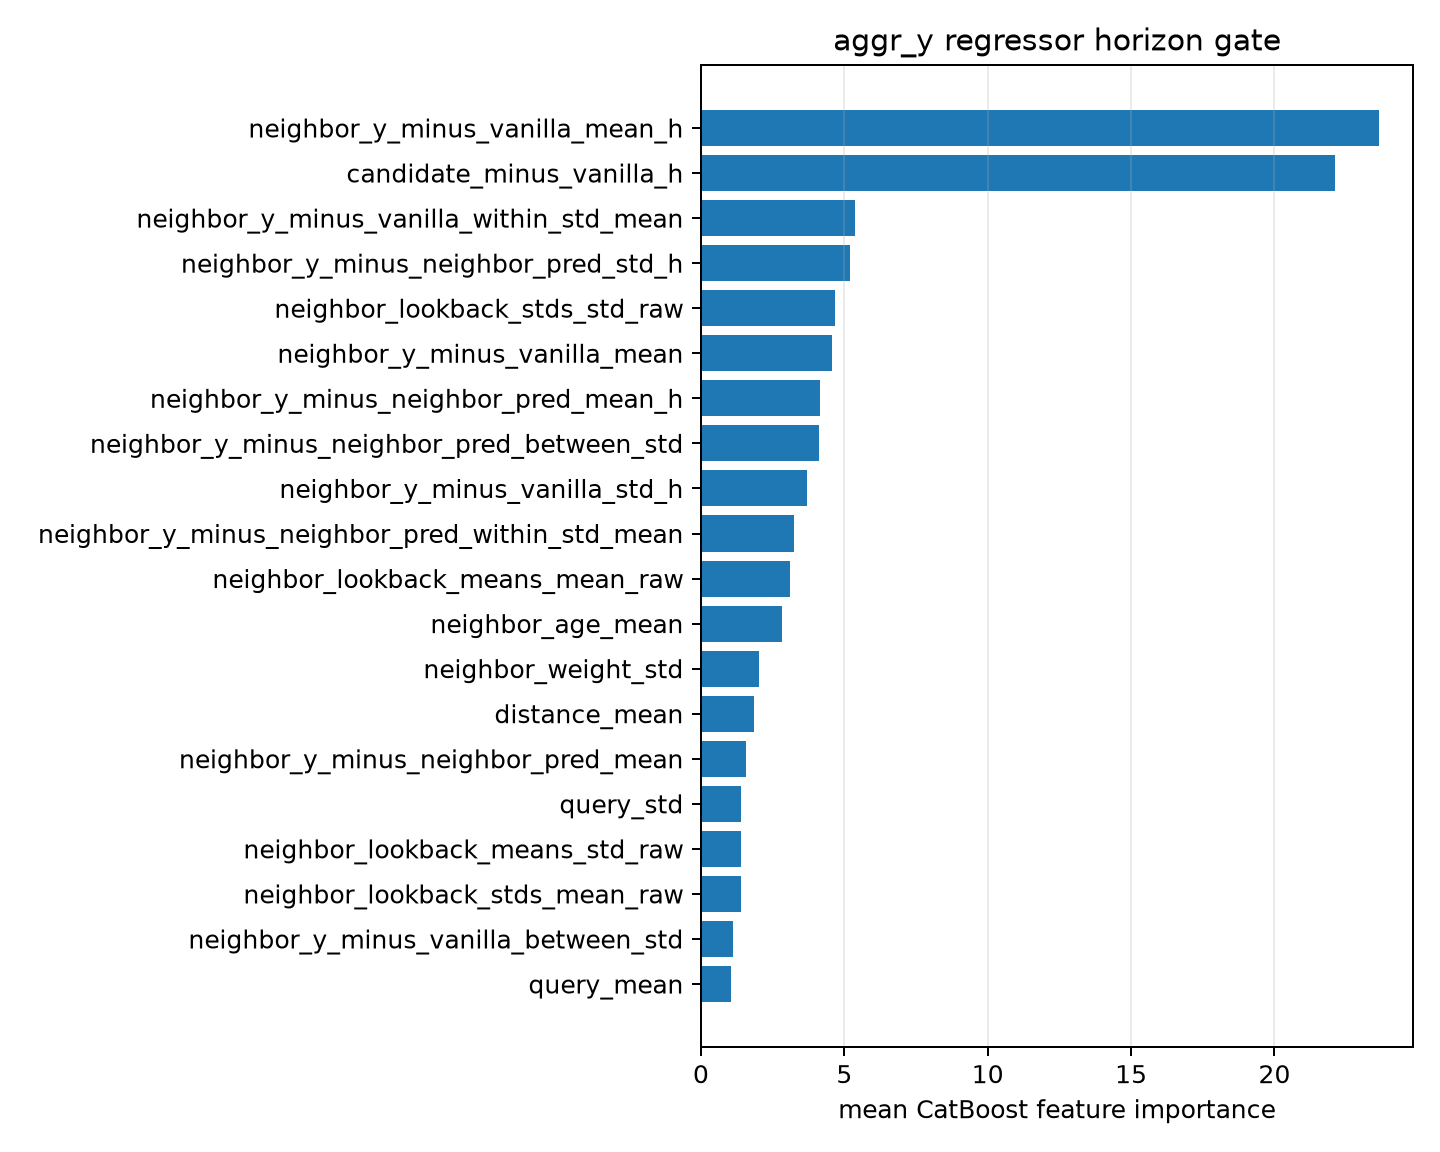

The data file committed next to this chart (first rows):
feature, importance
neighbor_y_minus_vanilla_mean_h, 23.65
candidate_minus_vanilla_h, 22.13
neighbor_y_minus_vanilla_within_std_mean, 5.364
neighbor_y_minus_neighbor_pred_std_h, 5.212
neighbor_lookback_stds_std_raw, 4.688
neighbor_y_minus_vanilla_mean, 4.562
neighbor_y_minus_neighbor_pred_mean_h, 4.167
neighbor_y_minus_neighbor_pred_between_s…, 4.127
neighbor_y_minus_vanilla_std_h, 3.688
neighbor_y_minus_neighbor_pred_within_st…, 3.257
neighbor_lookback_means_mean_raw, 3.099
neighbor_age_mean, 2.827
neighbor_weight_std, 2.022
distance_mean, 1.854
neighbor_y_minus_neighbor_pred_mean, 1.554
query_std, 1.399
neighbor_lookback_means_std_raw, 1.396
neighbor_lookback_stds_mean_raw, 1.392
neighbor_y_minus_vanilla_between_std, 1.105
query_mean, 1.035
